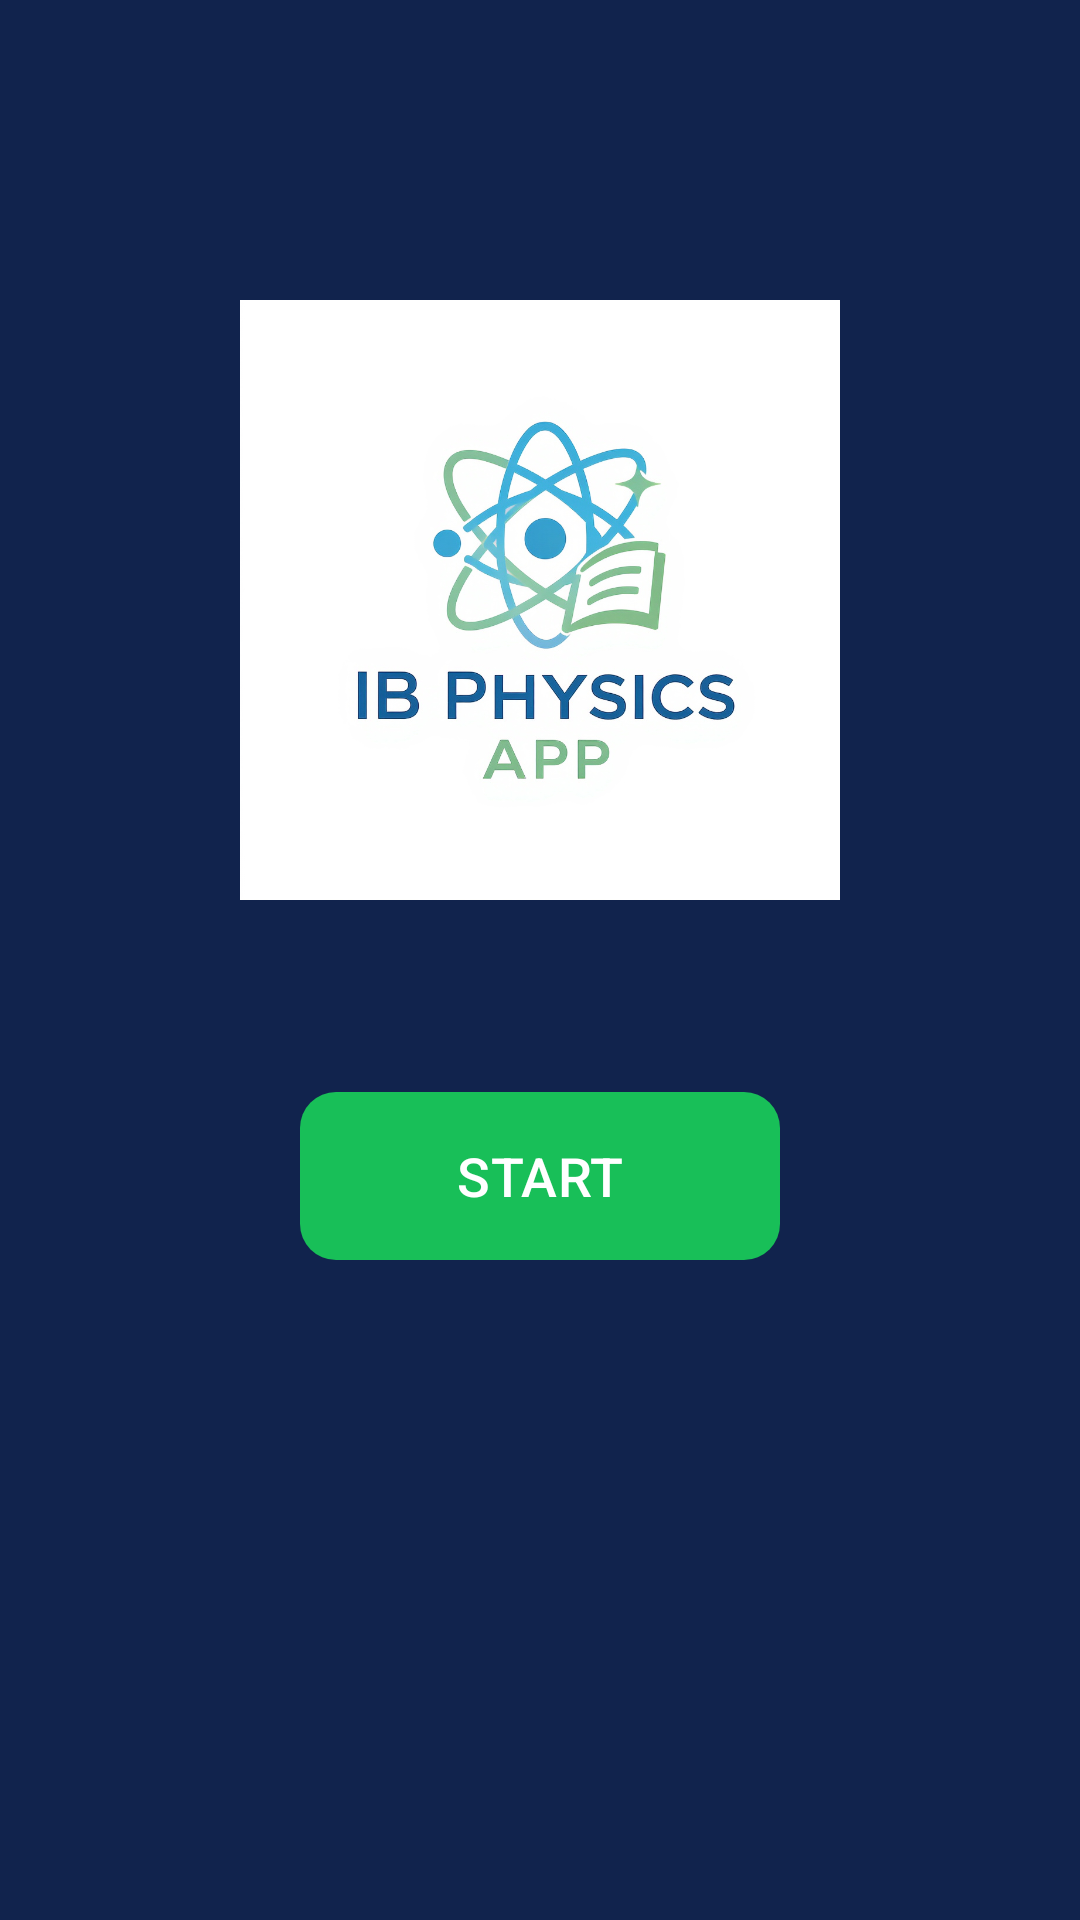

Reconstruct the res/layout file that produces this screen, plus the resources it refers to.
<!-- AndroidManifest.xml: application theme Theme.IBPhysicsAI -->
<!-- res/layout/activity_main.xml -->
<?xml version="1.0" encoding="utf-8"?>
<androidx.constraintlayout.widget.ConstraintLayout
    xmlns:android="http://schemas.android.com/apk/res/android"
    xmlns:app="http://schemas.android.com/apk/res-auto"
    android:id="@+id/main"
    android:layout_width="match_parent"
    android:layout_height="match_parent"
    android:background="#11234D">

    <ImageView
        android:id="@+id/appLogo"
        android:layout_width="200dp"
        android:layout_height="200dp"
        android:src="@drawable/logo"
        android:contentDescription="IB Physics AI"
        android:scaleType="centerCrop"
        app:layout_constraintTop_toTopOf="parent"
        app:layout_constraintStart_toStartOf="parent"
        app:layout_constraintEnd_toEndOf="parent"
        android:layout_marginTop="100dp"/>

    <com.google.android.material.button.MaterialButton
        android:id="@+id/btnStart"
        android:layout_width="160dp"
        android:layout_height="64dp"
        android:text="START"
        android:textSize="18sp"
        android:textColor="#FFFFFF"
        app:backgroundTint="#18BF58"
        app:cornerRadius="12dp"
        app:layout_constraintTop_toBottomOf="@id/appLogo"
        app:layout_constraintStart_toStartOf="@id/appLogo"
        app:layout_constraintEnd_toEndOf="@id/appLogo"
        android:layout_marginTop="60dp"/>

    <FrameLayout
        android:id="@+id/fragment_container"
        android:layout_width="0dp"
        android:layout_height="0dp"
        app:layout_constraintBottom_toBottomOf="parent"
        app:layout_constraintEnd_toEndOf="parent"
        app:layout_constraintHorizontal_bias="0.0"
        app:layout_constraintStart_toStartOf="parent"
        app:layout_constraintTop_toTopOf="parent"
        app:layout_constraintVertical_bias="0.0" />
</androidx.constraintlayout.widget.ConstraintLayout>
<!-- resources referenced by this layout -->
<resources>
  <!-- drawable logo: jpg bitmap (drawable, 147936 bytes) -->
  <style name="Theme.IBPhysicsAI" parent="Base.Theme.IBPhysicsAI" />
  <style name="Base.Theme.IBPhysicsAI" parent="Theme.Material3.DayNight.NoActionBar">
          
          
      </style>
</resources>
